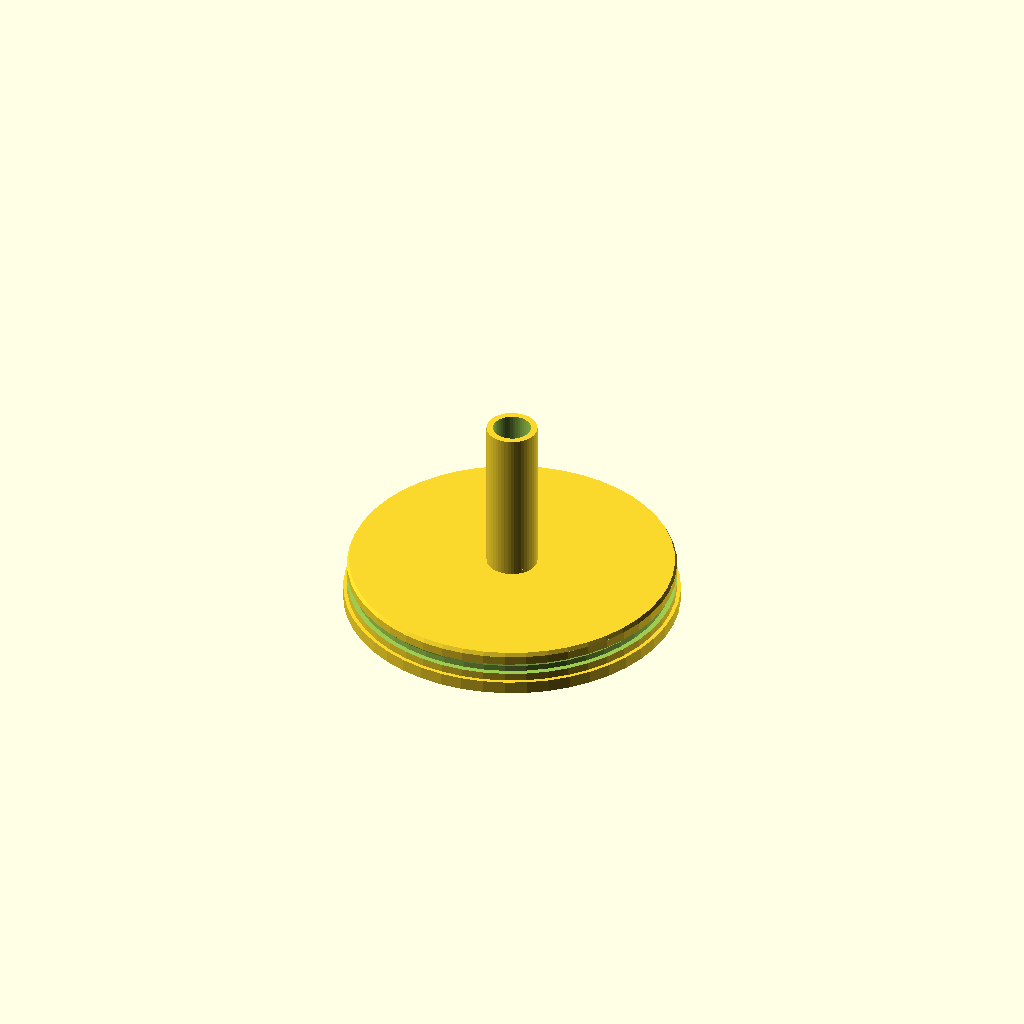
Cell 1: the model at its default parameters.
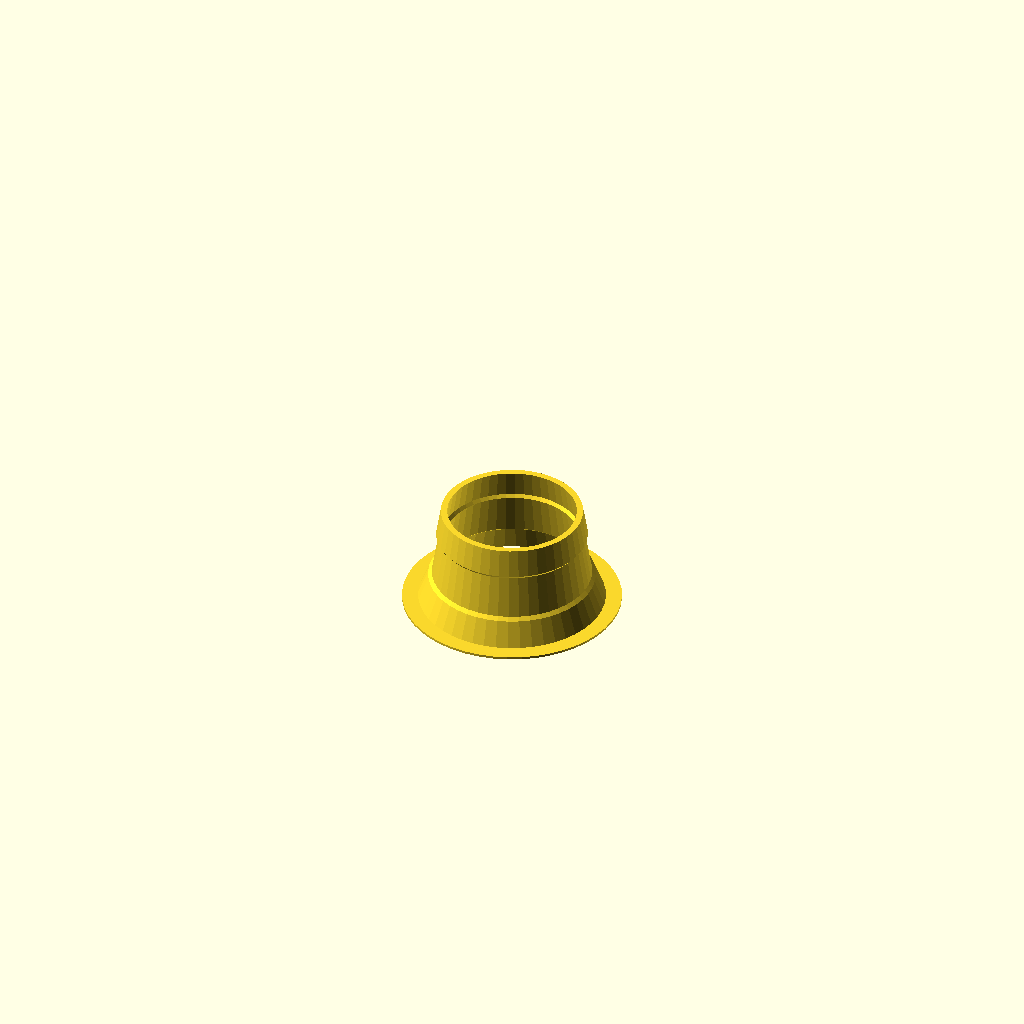
Cell 2: mode = "test_ring" (everything else at default).
All cells are drawn from one camera (rotation 55°, 0°, 25°, orthographic, colour scheme Cornfield), so only the parameter changes between them.
OpenSCAD source file PRACTICE MUTE/archivio/sordina_tromba_v3.scad:
// =============================================================================
//  PARAMETRIC PRACTICE MUTE PER TROMBA IN Sib (Bb TRUMPET)  -  v3
//  Progettata per stampa 3D FDM (Ender-3 V2) - 100% VERO 0 SUPPORTI
// =============================================================================
//
//  Setup:
//    - Stampante: Creality Ender-3 V2 (piatto 220 x 220 mm, Z max 250 mm)
//    - Materiale: PLA / PETG
//    - Ugello: 0.4 mm, Spessore parete nominale: 1.6 mm (4 perimetri solidi ovunque)
//    - Guarnizione: Striscia di sughero continua 360° da 10 mm larghezza x 2.0 mm spessore
//
//  CAMBIAMENTI v2
//    1. FIX: i fori di sfiato erano CIECHI (si fermavano 1 mm dentro il collare pieno
//       del fondello). Ora attraversano piastra + collare.
//    2. bleed_count = 0 di default (VARIANTE A: solo stelo). Con 4 hai la VARIANTE B.
//       Il fondello e' piccolo e veloce da stampare: conviene stamparli entrambi
//       e confrontarli con il microfono (vedi spiegazione nella chat).
//    3. NUOVO report acustico in console (volume camera, frequenza di Helmholtz,
//       attenuazione teorica per alcune note).
//    4. Il profilo del corpo e' ora globale (body_ext_pts / body_int_pts), cosi' il
//       report acustico usa esattamente la geometria che viene stampata.
//    5. NUOVO (v3): gola per O-RING sul collare del fondello (giunto smontabile e
//       ermetico, senza nastro). Il report in console dice quale O-Ring comprare.
//       Il corpo NON cambia: va ristampato solo il fondello.
// =============================================================================

// ── SELETTORE MODALITÀ DI VISUALIZZAZIONE / ESPORTAZIONE ────────────────────
// "assembly"      : Assieme completo montato (+ campana trasparente per riscontro)
// "cross_section" : Spaccato assiale a metà per ispezione camera, tubo e spessori
// "body_only"     : Solo Corpo Superiore (orientato sul piatto per slicing)
// "cap_only"      : Solo Fondello / Base con Tubo Coassiale (orientato per slicing)
// "test_ring"     : Provino rapido calibrato (conicità esatta + base anti-distacco)
mode = "cap_only"; // ["assembly", "cross_section", "body_only", "cap_only", "test_ring"]

// Risoluzione curve
$fn = $preview ? 48 : 120;


// ── 1. PROFILO INTERNO CAMPANA TROMBA (MISURATO) ───────────────────────────
// Formato: [profondità dal bordo campana (mm), diametro interno (mm)]
// Punti segnati come "PROVVISORIO - DA MISURARE":
bell_profile = [
    [0,   119.0],
    [10,   83.0],
    [20,   69.5],
    [30,   57.0],
    [40,   45.0],
    [70,   35.0],
    [100,  30.0]
]; // PROVVISORIO - DA MISURARE


// ── 2. PARAMETRI SEDE SUGHERO & POSIZIONAMENTO ─────────────────────────────
// Profondità nominale del centro del sughero dal bordo campana [mm]
// NOTA ACUSTICA: a 50 mm di profondità, il Ø campana interpolato è ~41.67 mm.
//                Se si volesse Ø ~38.2 mm, la profondità corrispondente è ~60.4 mm.
cork_depth_target = 50.0;  // [mm] Profondità target del centro guarnizione

cork_thick        = 2.0;   // [mm] Spessore striscia sughero non compressa
cork_width        = 10.0;  // [mm] Larghezza nominale striscia sughero
cork_seat_w       = 10.5;  // [mm] Larghezza fondo piano gola (+0.5 mm tolleranza assiale)
cork_seat_d       = 0.8;   // [mm] Profondità gola (il sughero sporge di 1.2 mm a riposo)
cork_compress     = 0.25;  // [mm] Compressione radiale desiderata a battuta

// Raccordo FDM anti-sbalzo: smusso a 45° (in altezza pari alla profondità)
// Rende la gola 100% stampabile senza supporti, eliminando qualsiasi sbalzo a 90°
cork_chamfer      = cork_seat_d; // [mm] dz = dr = 0.8 mm -> pendenza 45° perfetta


// ── 3. PARAMETRI MECCANICI & DI STAMPA FDM ─────────────────────────────────
wall_t            = 1.6;   // [mm] Spessore parete nominale (4 perimetri pieni da 0.4 mm)
joint_clearance   = 0.3;   // [mm] Gioco radiale per innesto maschio-femmina FDM
lip_height        = 8.0;   // [mm] Altezza collare di innesto tra corpo e fondello


// ── 4. PARAMETRI ACUSTICI & CAMERA DI RISONANZA ────────────────────────────
// Camera esterna (fuori dalla campana)
chamber_od        = 84.0;  // [mm] Diametro esterno camera di espansione (max ingombro)
chamber_cyl_h     = 45.0;  // [mm] Altezza della sezione cilindrica inferiore
taper_angle       = 40.0;  // [deg] Angolo cono di raccordo verso il collo (<= 45° per NO supporti)

// Tubo coassiale interno (Inlet Stem) = l'UNICA uscita acustica nella variante A
stem_id           = 9.5;   // [mm] Diametro interno condotto centrale
stem_wall         = 1.6;   // [mm] Spessore parete del condotto
stem_len          = 48.0;  // [mm] Lunghezza del tubo che entra nella camera dal fondello

// Fori di sfiato sul fondello (ora PASSANTI).
// ATTENZIONE: ogni foro aperto aggiunge un percorso d'uscita per il suono, alza la
// frequenza di Helmholtz e riduce l'attenuazione (vedi report in console).
bleed_count       = 0;     // 0 = nessun foro (variante A)  |  4 = variante B
bleed_dia         = 3.2;   // [mm] Diametro singoli fori di sfiato
bleed_pitch_dia   = 40.0;  // [mm] Diametro di circonferenza fori


// ── 5. GIUNTO FONDELLO: GOLA PER O-RING (sul collare) ──────────────────────
// L'O-Ring sta nella gola del collare e viene schiacciato radialmente contro la
// parete interna del corpo: tiene per attrito e sigilla. Il fondo gola si calcola
// da sezione e compressione desiderate; il report dice che diametro interno comprare.
oring_enable  = true;
oring_cs      = 2.0;   // [mm] sezione dell'O-Ring (cordone)
oring_squeeze = 0.4;   // [mm] compressione radiale (~20% di oring_cs: tiene e sigilla)
oring_stretch = 1.02;  // fondo gola = diametro interno anello x 1.02 (allungamento 2%)
oring_z0      = 2.0;   // [mm] quota del fondo gola sopra il piano della piastra
oring_w_flat  = 1.5;   // [mm] larghezza del fondo piano della gola (sopra: rampa 45°)


// =============================================================================
//  FUNZIONI DI INTERPOLAZIONE E CALCOLO GEOMETRICO
// =============================================================================

// Interpolazione lineare ricorsiva sul profilo campana
function interp_linear(z, pts, i=0) =
    (i >= len(pts)-1) ? pts[len(pts)-1][1] :
    (z <= pts[0][0]) ? pts[0][1] :
    (z <= pts[i+1][0]) ?
        pts[i][1] + (z - pts[i][0]) * (pts[i+1][1] - pts[i][1]) / (pts[i+1][0] - pts[i][0]) :
        interp_linear(z, pts, i+1);

function bell_dia(z) = interp_linear(z, bell_profile);
function bell_r(z)   = bell_dia(z) / 2;

// Raggio campana al centro del sughero
bell_r_cork = bell_r(cork_depth_target);

// Raggio della spalla plastica al centro del sughero:
// body_r = bell_r - sporgenza_sughero_compressa
// dove sporgenza compressa = (cork_thick - cork_seat_d) - cork_compress
cork_protrusion_compressed = (cork_thick - cork_seat_d) - cork_compress; // = (2.0 - 0.8) - 0.25 = 0.95 mm
body_r_cork = bell_r_cork - cork_protrusion_compressed;
groove_r_cork = body_r_cork - cork_seat_d;

// Gioco nominale plastica-ottone (anti-graffio campana)
clearance_plastic_brass = bell_r_cork - body_r_cork;

// Quote assiali lungo la campana (Z_bell = 0 al bordo campana, Z_bell > 0 dentro la campana)
// Posizionamento della gola sughero:
z_cork_top    = cork_depth_target + (cork_seat_w / 2); // fondo gola piano alto
z_cork_bottom = cork_depth_target - (cork_seat_w / 2); // fondo gola piano basso
z_neck_tip    = cork_depth_target + 18.0;              // estremità superiore del collo
z_neck_base   = 20.0;                                  // quota inizio raccordo a 45°

// ── ECHO DI CONTROLLO DIMENSIONALE ──────────────────────────────────────────
echo("=================================================================");
echo("=== REPORT DIMENSIONALE SORDINA TROMBA ===");
echo(str("Profondità target sughero: ", cork_depth_target, " mm"));
echo(str("Ø interno campana a target: ", 2 * bell_r_cork, " mm (raggio = ", bell_r_cork, " mm)"));
echo(str("Ø spalla corpo sordina   : ", 2 * body_r_cork, " mm (raggio = ", body_r_cork, " mm)"));
echo(str("Ø fondo gola sughero     : ", 2 * groove_r_cork, " mm (raggio = ", groove_r_cork, " mm)"));
echo(str("Gioco radiale plastica-ottone: ", clearance_plastic_brass, " mm (SICUREZZA ANTI-GRAFFIO: OK)"));
echo(str("Compressione sughero prevista: ", cork_compress, " mm"));
echo("Raccordo sbalzo FDM: smusso a 45° (dz = 0.8 mm, dr = 0.8 mm) -> 0 SUPPORTI");
echo(str("Spessore parete nominale: costante ", wall_t, " mm su tutta la superficie (4 perimetri)"));
echo("=================================================================");


// =============================================================================
//  COORDINATE ASSIALI DEL MODELLO SORDINA (Asse Z Sordina)
//  Nel sistema della sordina:
//    Z_mute = 0  sul fondo del Cap (appoggio su bed del fondello)
// =============================================================================

neck_r_base = (bell_r(z_neck_base) - clearance_plastic_brass);
taper_h = (chamber_od/2 - neck_r_base) / tan(taper_angle);

cap_base_t = 3.2; // 8 strati da 0.4, rigidità acustica assoluta

z_cap_bottom      = 0;
z_joint_step      = cap_base_t;
z_chamber_cyl_top = z_joint_step + chamber_cyl_h;
z_taper_top       = z_chamber_cyl_top + taper_h;
z_neck_len        = z_neck_tip - z_neck_base;
z_mute_tip        = z_taper_top + z_neck_len;

function bell_z_to_mute_z(zb) =
    z_taper_top + (zb - z_neck_base);


// =============================================================================
//  PROFILO GLOBALE DEL CORPO SUPERIORE
//  (usato sia dalla geometria sia dal report acustico)
// =============================================================================

// Quote Z campana dei punti caratteristici del collo
zbell_tip    = z_neck_tip;
zbell_ch_top = z_cork_top + cork_chamfer;   // fine rampa 45° alta
zbell_ck_top = z_cork_top;                  // fondo gola, lato alto
zbell_ck_bot = z_cork_bottom;               // fondo gola, lato basso
zbell_ch_bot = z_cork_bottom - cork_chamfer;// inizio rampa 45° bassa

// Raggio esterno del corpo alla quota campana zb (campana meno gioco anti-graffio)
function body_r(zb) = bell_r(zb) - clearance_plastic_brass;

inner_r_cyl  = (chamber_od/2) - wall_t;
cap_recess_r = (chamber_od/2) - (wall_t/2) + (joint_clearance/2);
cap_lip_r    = (chamber_od/2) - (wall_t/2) - (joint_clearance/2);   // raggio collare fondello

// Gola O-Ring: profondità = sezione - gioco radiale - compressione
oring_depth = oring_cs - joint_clearance - oring_squeeze;
oring_r_bot = cap_lip_r - oring_depth;                          // raggio fondo gola
assert(oring_depth > 0.5, "Gola O-Ring troppo poco profonda: riduci oring_squeeze o aumenta oring_cs");
assert(oring_z0 + oring_w_flat + oring_depth <= lip_height - 1.5,
       "Gola O-Ring troppo alta sul collare: riduci oring_z0 o oring_w_flat");

// Profilo esterno: transizioni a 45° per 0 supporti
body_ext_pts = [
    [chamber_od/2,                          z_joint_step],
    [chamber_od/2,                          z_chamber_cyl_top],
    [neck_r_base,                           z_taper_top],
    [body_r(zbell_ch_bot),                  bell_z_to_mute_z(zbell_ch_bot)],
    [body_r(zbell_ck_bot) - cork_seat_d,    bell_z_to_mute_z(zbell_ck_bot)],  // rampa 45° verso l'interno
    [body_r(zbell_ck_top) - cork_seat_d,    bell_z_to_mute_z(zbell_ck_top)],  // fondo piano conico della gola
    [body_r(zbell_ch_top),                  bell_z_to_mute_z(zbell_ch_top)],  // rampa 45° verso l'esterno
    [body_r(zbell_tip),                     bell_z_to_mute_z(zbell_tip)]
];

// Profilo interno: offset costante wall_t. I punti 0..7 delimitano l'ARIA della camera
// (dalla punta del collo fino alla sommità del collare pieno del fondello);
// i punti 8..9 sono la sede del collare.
body_int_pts = [
    [body_r(zbell_tip)    - wall_t,                  bell_z_to_mute_z(zbell_tip)],
    [body_r(zbell_ch_top) - wall_t,                  bell_z_to_mute_z(zbell_ch_top)],
    [body_r(zbell_ck_top) - cork_seat_d - wall_t,    bell_z_to_mute_z(zbell_ck_top)],
    [body_r(zbell_ck_bot) - cork_seat_d - wall_t,    bell_z_to_mute_z(zbell_ck_bot)],
    [body_r(zbell_ch_bot) - wall_t,                  bell_z_to_mute_z(zbell_ch_bot)],
    [neck_r_base - wall_t,                           z_taper_top],
    [inner_r_cyl,                                    z_chamber_cyl_top],
    [inner_r_cyl,                                    z_joint_step + lip_height],
    [cap_recess_r,                                   z_joint_step + lip_height],
    [cap_recess_r,                                   z_joint_step]
];


// =============================================================================
//  REPORT ACUSTICO  (modello a parametri concentrati di Helmholtz)
//
//  Idea: l'aria nello stelo (e nei fori) si comporta come una MASSA, l'aria della
//  camera come una MOLLA. Massa + molla = risonatore di Helmholtz, con frequenza
//      f_H = c / (2*pi) * sqrt( somma(G) / V )
//  dove V = volume della camera e G = A / L_eff per ogni apertura
//  (A = area, L_eff = lunghezza + correzione d'estremità).
//  Sopra f_H il sistema è un filtro passa-basso: l'uscita cala come (f_H/f)^2,
//  cioè circa -12 dB per ottava. Quindi: f_H BASSA = più attenuazione.
//  Valido come ordine di grandezza fino a ~1 kHz.
// =============================================================================

c_sound = 343000; // [mm/s] velocità del suono a ~20 °C

function frustum_vol(r1, r2, h) = PI * h / 3 * (r1*r1 + r1*r2 + r2*r2);
function area_mm2(d) = PI * d * d / 4;

// somma dei tronchi di cono del profilo interno, punti 0..7
function vol_sum(i = 0) =
    (i >= 7) ? 0 :
    frustum_vol(body_int_pts[i][0], body_int_pts[i+1][0],
                abs(body_int_pts[i][1] - body_int_pts[i+1][1])) + vol_sum(i + 1);

// volume occupato dalla parete dello stelo che sporge nella camera (sopra il collare)
V_stem_wall = PI * pow(stem_id/2 + stem_wall, 2) * max(0, stem_len - lip_height);
V_chamber   = vol_sum() - V_stem_wall;                       // [mm^3]

// conduttanze acustiche [mm]
//  stelo: estremità esterna su piastra (flangiata, 0.85 a) + interna libera (0.6 a)
//  fori : entrambe le estremità su superfici piane (2 x 0.85 a)
G_stem  = area_mm2(stem_id) / (cap_base_t + stem_len + 1.45 * stem_id/2);
G_bleed = bleed_count * area_mm2(bleed_dia) / (cap_base_t + lip_height + 1.7 * bleed_dia/2);

f_helm      = (c_sound / (2*PI)) * sqrt((G_stem + G_bleed) / V_chamber);
f_notch_ann = c_sound / (4 * (stem_len - lip_height));       // anello attorno allo stelo

// perdita di trasmissione teorica [dB] (positivo = attenuazione), solo percorso acustico
function tl_db(f) = 20 * log(max(abs(1 - pow(f / f_helm, 2)), 0.01));

echo("=================================================================");
echo("=== REPORT ACUSTICO (parametri concentrati) ===");
echo(str("Volume d'aria della camera : ", round(V_chamber / 100) / 10, " cm³"));
echo(str("Aperture d'uscita          : ", bleed_count > 0 ? str("stelo + ", bleed_count, " fori da ", bleed_dia, " mm") : "solo stelo"));
echo(str("Frequenza di Helmholtz f_H : ", round(f_helm), " Hz"));
echo(str("Notch 1/4 d'onda (anello stelo-parete): ~", round(f_notch_ann), " Hz (indicativo, nella realtà più basso)"));
for (f = [165, 233, 349, 466, 698, 932])
    echo(str("  attenuazione teorica a ", f, " Hz: ", round(tl_db(f) * 10) / 10, " dB"));
echo("(Limite superiore: pareti, giunto e fughe limitano l'attenuazione reale a ~15-20 dB)");
echo("=================================================================");

if (oring_enable) {
    echo("=== GIUNTO O-RING ===");
    echo(str("Gola: profondità ", round(oring_depth * 100) / 100, " mm | fondo gola Ø ",
             round(2 * oring_r_bot * 100) / 100, " mm | compressione ",
             round(oring_squeeze / oring_cs * 100), " %"));
    echo(str("O-Ring da comprare: ~", round(2 * oring_r_bot / oring_stretch * 10) / 10,
             " x ", oring_cs, " mm (diametro interno x sezione). Il più vicino standard va bene (±1-2 mm)."));
    echo("=================================================================");
}


// =============================================================================
//  GEOMETRIA MODULARE: 1. CAMPANA DI RISCONTRO TRASPARENTE
// =============================================================================
module trumpet_bell_ghost() {
    %rotate_extrude() {
        polygon(concat(
            [ for (i = [0 : len(bell_profile)-1]) [bell_profile[i][1]/2, -bell_profile[i][0]] ],
            [ for (i = [len(bell_profile)-1 : -1 : 0]) [bell_profile[i][1]/2 + 0.6, -bell_profile[i][0]] ]
        ));
    }
}


// =============================================================================
//  GEOMETRIA MODULARE: 2. CORPO SUPERIORE (UPPER BODY)
//  Ottimizzato per FDM: Raccordi a 45° su entrambi i cambi quota della gola.
//  (Il profilo è calcolato nella sezione globale body_ext_pts / body_int_pts.)
// =============================================================================
module upper_body_2d_profile() {
    polygon(concat(body_ext_pts, body_int_pts));
}

module upper_body() {
    rotate_extrude()
        upper_body_2d_profile();
}


// =============================================================================
//  GEOMETRIA MODULARE: 3. BASE / FONDELLO CON TUBO COASSIALE & SFIATI
// =============================================================================
module cap_base() {
    difference() {
        union() {
            // Piatto di base esterno
            cylinder(r = chamber_od/2, h = cap_base_t);

            // Collare maschio di inserimento nella camera (PIENO)
            translate([0, 0, cap_base_t])
                cylinder(r = cap_lip_r, h = lip_height);

            // Tubo Coassiale Interno (Inlet Stem)
            cylinder(r = (stem_id/2) + stem_wall, h = cap_base_t + stem_len);
        }

        // Foro passante assiale del tubo coassiale
        translate([0, 0, -1])
            cylinder(r = stem_id/2, h = cap_base_t + stem_len + 2);

        // Fori di sfiato PASSANTI: attraversano piastra + collare pieno.
        // (v1: h = cap_base_t + 2 -> i fori si fermavano a z = 4.2, dentro il collare)
        if (bleed_count > 0)
            for (i = [0 : bleed_count - 1])
                rotate([0, 0, i * 360 / bleed_count])
                    translate([bleed_pitch_dia/2, 0, -1])
                        cylinder(r = bleed_dia/2, h = cap_base_t + lip_height + 2);

        // Gola per O-Ring sul collare: fondo piano + rampa a 45° in alto (0 supporti)
        if (oring_enable)
            rotate_extrude()
                polygon([
                    [oring_r_bot,   cap_base_t + oring_z0],
                    [cap_lip_r + 1, cap_base_t + oring_z0],
                    [cap_lip_r + 1, cap_base_t + oring_z0 + oring_w_flat + oring_depth + 1],
                    [oring_r_bot,   cap_base_t + oring_z0 + oring_w_flat]
                ]);

        // Smusso di guida 45° sul labbro di inserimento per facilitare l'innesto
        translate([0, 0, cap_base_t + lip_height - 1.0])
            difference() {
                cylinder(r = cap_lip_r + 1, h = 2);
                cylinder(r1 = cap_lip_r, r2 = cap_lip_r - 1.0, h = 2);
            }
    }
}


// =============================================================================
//  GEOMETRIA MODULARE: 4. STRISCIA SUGHERO (VISUALIZZAZIONE VIRTUALE)
// =============================================================================
module cork_strip_ghost() {
    color([0.82, 0.65, 0.45, 0.85]) { // colore sughero
        rotate_extrude() {
            r_top_g_in = (bell_r(z_cork_top) - clearance_plastic_brass) - cork_seat_d;
            r_bot_g_in = (bell_r(z_cork_bottom) - clearance_plastic_brass) - cork_seat_d;

            polygon([
                [r_bot_g_in, bell_z_to_mute_z(z_cork_bottom)],
                [r_bot_g_in + cork_thick, bell_z_to_mute_z(z_cork_bottom)],
                [r_top_g_in + cork_thick, bell_z_to_mute_z(z_cork_top)],
                [r_top_g_in, bell_z_to_mute_z(z_cork_top)]
            ]);
        }
    }
}


// =============================================================================
//  GEOMETRIA MODULARE: 5. PROVINO CALIBRATO (TEST RING V2 - VERO 0 SUPPORTI)
//  Con conicità reale, raccordi a 45° senza sbalzi a 90°, spessore costante 1.6 mm
//  e flangia di appoggio anti-distacco per piatto Ender-3!
// =============================================================================
module test_ring_v2() {
    h_ring = 26.0;
    z_bot  = cork_depth_target - (h_ring / 2);
    z_top  = cork_depth_target + (h_ring / 2);

    zb_chamfer_top = z_cork_top + cork_chamfer;
    zb_cork_top    = z_cork_top;
    zb_cork_bot    = z_cork_bottom;
    zb_chamfer_bot = z_cork_bottom - cork_chamfer;

    r_bot_ext         = bell_r(z_bot) - clearance_plastic_brass;
    r_top_ext         = bell_r(z_top) - clearance_plastic_brass;
    r_chamfer_bot_ext = bell_r(zb_chamfer_bot) - clearance_plastic_brass;
    r_cork_bot_in     = (bell_r(zb_cork_bot) - clearance_plastic_brass) - cork_seat_d;
    r_cork_top_in     = (bell_r(zb_cork_top) - clearance_plastic_brass) - cork_seat_d;
    r_chamfer_top_ext = bell_r(zb_chamfer_top) - clearance_plastic_brass;

    zm_bot         = 0;
    zm_chamfer_bot = zb_chamfer_bot - z_bot;
    zm_cork_bot    = zb_cork_bot - z_bot;
    zm_cork_top    = zb_cork_top - z_bot;
    zm_chamfer_top = zb_chamfer_top - z_bot;
    zm_top         = h_ring;

    poly_ext = [
        // Flangia brim integrata di aderenza al piatto (spessore 0.6 mm, +4 mm larghezza)
        [r_bot_ext - wall_t, zm_bot],
        [r_bot_ext + 4.0,    zm_bot],
        [r_bot_ext + 4.0,    0.6],
        [r_bot_ext,          0.6],

        // Corpo conico inferiore
        [r_chamfer_bot_ext, zm_chamfer_bot],
        [r_cork_bot_in,     zm_cork_bot],       // rampa 45° verso l'interno
        [r_cork_top_in,     zm_cork_top],       // fondo gola piano (10.5 mm)
        [r_chamfer_top_ext, zm_chamfer_top],    // rampa 45° verso l'esterno (overhang autoportante!)
        [r_top_ext,         zm_top]
    ];

    poly_int = [
        [r_top_ext - wall_t,         zm_top],
        [r_chamfer_top_ext - wall_t, zm_chamfer_top],
        [r_cork_top_in - wall_t,     zm_cork_top],       // spessore costante 1.6 mm anche nella gola!
        [r_cork_bot_in - wall_t,     zm_cork_bot],
        [r_chamfer_bot_ext - wall_t, zm_chamfer_bot],
        [r_bot_ext - wall_t,         zm_bot]
    ];

    rotate_extrude()
        polygon(concat(poly_ext, poly_int));
}


// =============================================================================
//  RENDER FINALE IN BASE ALLA MODALITÀ SELEZIONATA
// =============================================================================

if (mode == "assembly") {
    // Sordina montata
    color([0.25, 0.45, 0.85, 0.9]) upper_body();
    color([0.15, 0.15, 0.15, 1.0]) cap_base();
    cork_strip_ghost();

    // Campana posizionata alla corretta quota Z
    translate([0, 0, bell_z_to_mute_z(0)])
        trumpet_bell_ghost();
}
else if (mode == "cross_section") {
    difference() {
        union() {
            color([0.25, 0.45, 0.85, 0.9]) upper_body();
            color([0.15, 0.15, 0.15, 1.0]) cap_base();
            cork_strip_ghost();
        }
        // Taglio a 180° lungo l'asse X per vedere spessori e canali
        translate([0, -100, -10])
            cube([200, 200, 300]);
    }
}
else if (mode == "body_only") {
    // Pronto per esportazione STL del corpo principale
    upper_body();
}
else if (mode == "cap_only") {
    // Pronto per esportazione STL del fondello
    cap_base();
}
else if (mode == "test_ring") {
    // Pronto per stampa rapida del provino calibrato a 0 supporti reali
    test_ring_v2();
}
Customizer parameters (derived from the source; name, type, default, range or options):
mode: string, default "cap_only", options "assembly", "cross_section", "body_only", "cap_only", "test_ring"
cork_depth_target: number, default 50
cork_thick: number, default 2
cork_width: number, default 10
cork_seat_w: number, default 10.5
cork_seat_d: number, default 0.8
cork_compress: number, default 0.25
wall_t: number, default 1.6
joint_clearance: number, default 0.3
lip_height: number, default 8
chamber_od: number, default 84
chamber_cyl_h: number, default 45
taper_angle: number, default 40
stem_id: number, default 9.5
stem_wall: number, default 1.6
stem_len: number, default 48
bleed_count: number, default 0
bleed_dia: number, default 3.2
bleed_pitch_dia: number, default 40
oring_enable: bool, default true
oring_cs: number, default 2
oring_squeeze: number, default 0.4
oring_stretch: number, default 1.02
oring_z0: number, default 2
oring_w_flat: number, default 1.5
